Labelled photos from "road_objects", an image-classification folder in MingziFu9/cv-textbook. The possible labels are: car, cyclist, pedestrian, truck, van.

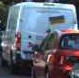
Label: van

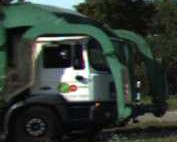
Label: truck

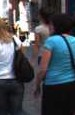
Label: pedestrian

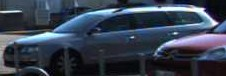
Label: car

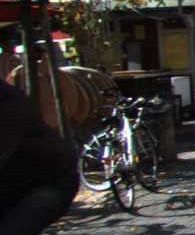
Label: cyclist

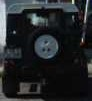
Label: van
